Dataset: OfficialSpectrogramsMelAUG (GitHub, CesarMVergara/Lung-Sounds-Classification). Classes: crackle, crackle and wheeze, normal, wheeze.

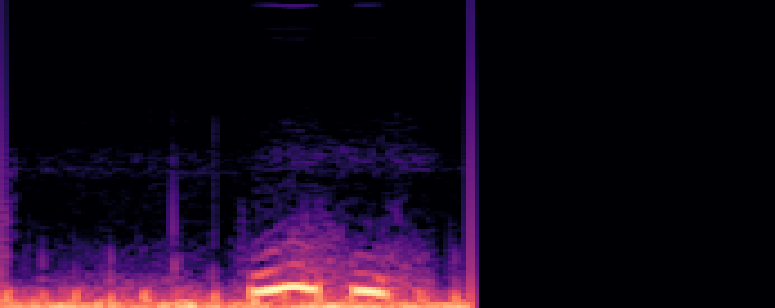
Label: wheeze

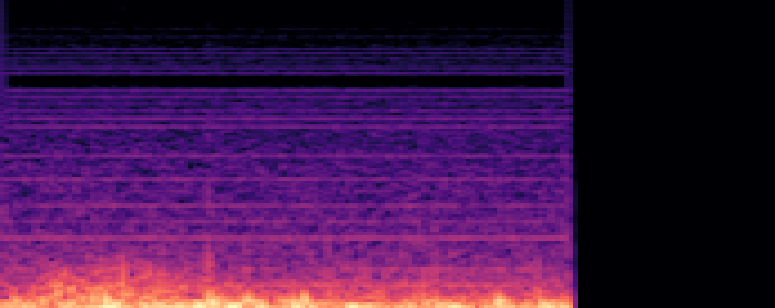
Label: normal

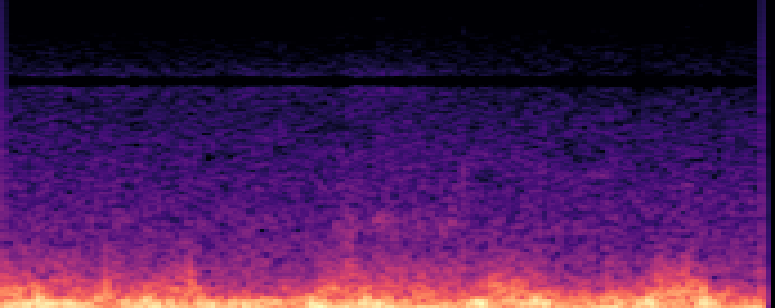
Label: normal

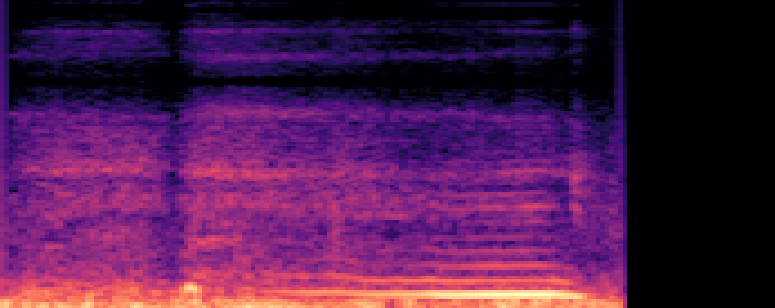
Label: crackle and wheeze

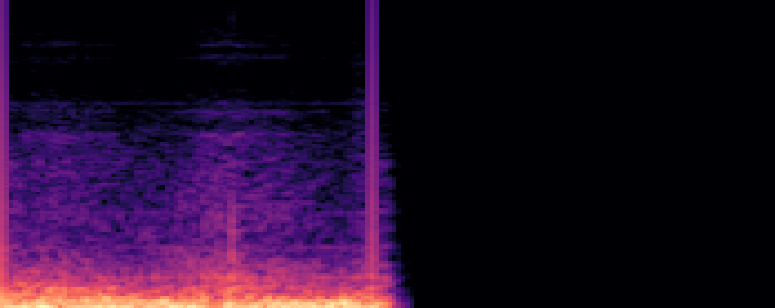
Label: crackle

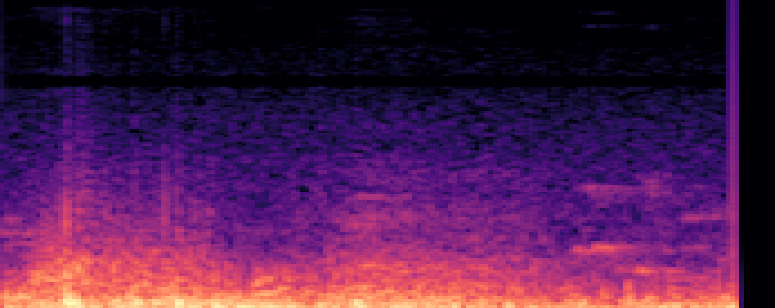
Label: wheeze
